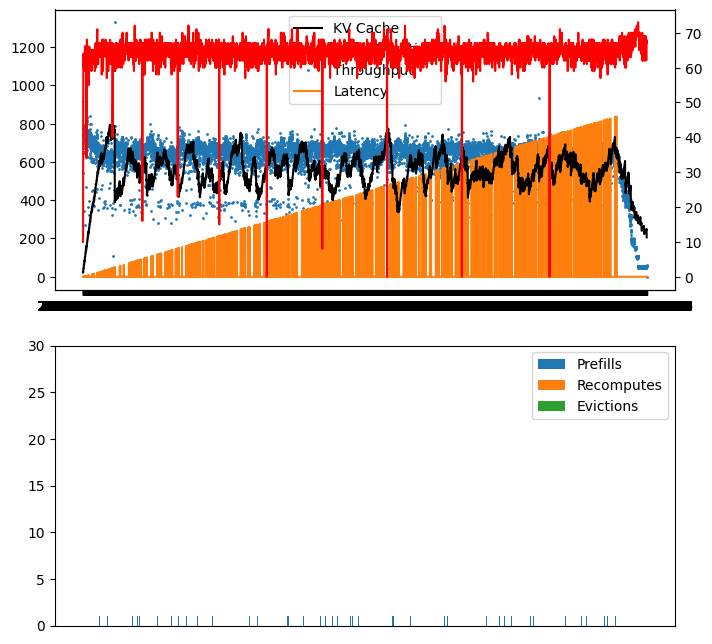

The table this chart was drawn from, first rows:
ts, kv, compute, throughput, latency, is_prefill, num_seqs, seq_id
21:37:38.371, , , , , True, 16, 
21:37:38.497, 1.2, 10, 542.5, 0.2544, , , 
21:37:38.548, 1.2, 10, 739.8, 0.05126, , , 
21:37:38.590, 1.2, 10, 774.3, 0.04207, , , 
21:37:38.631, 1.2, 50, 773.4, 0.04155, , , 
21:37:38.674, 1.2, 50, 736.5, 0.04308, , , 
21:37:38.715, 1.2, 50, 784.4, 0.04077, , , 
21:37:38.756, 1.2, 50, 776.8, 0.04115, , , 
21:37:38.800, 1.2, 50, 745.0, 0.04364, , , 
21:37:38.845, 2.4, 64, 697.9, 0.04528, , , 
21:37:38.887, 2.4, 64, 769.0, 0.04146, , , 
21:37:38.928, 2.4, 64, 775.6, 0.0412, , , 
21:37:38.971, 2.4, 64, 710.0, 0.04281, , , 
21:37:39.015, 2.4, 64, 695.6, 0.04406, , , 
21:37:39.061, 2.4, 60, 744.7, 0.04586, , , 
21:37:39.104, 2.4, 60, 731.1, 0.04287, , , 
21:37:39.152, 2.4, 60, 669.8, 0.04824, , , 
21:37:39.197, 2.4, 60, 767.0, 0.04546, , , 
21:37:39.239, 2.4, 60, 734.1, 0.04224, , , 
21:37:39.282, 2.4, 60, 771.7, 0.0427, , , 
21:37:39.324, 2.4, 60, 758.3, 0.04158, , , 
21:37:39.368, 2.4, 60, 709.6, 0.04469, , , 
21:37:39.419, 2.4, 60, 647.5, 0.05055, , , 
21:37:39.461, 2.4, 60, 773.3, 0.04168, , , 
21:37:39.503, 2.4, 60, 734.8, 0.0425, , , 
21:37:39.546, 3.6, 60, 717.9, 0.04305, , , 
21:37:39.588, 3.6, 60, 784.5, 0.04172, , , 
21:37:39.634, 3.6, 61, 759.6, 0.04601, , , 
21:37:39.675, 3.6, 61, 784.3, 0.04106, , , 
21:37:39.716, 3.6, 61, 776.1, 0.04102, , , 
21:37:39.757, 3.6, 61, 768.3, 0.04129, , , 
21:37:39.803, 3.5, 61, 653.4, 0.04555, , , 
21:37:39.806, , , , , True, 1, 
21:37:39.852, 3.5, 63, 341.5, 1.609, , , 
21:37:39.897, 3.5, 63, 754.8, 0.09376, , , 
21:37:39.937, 3.5, 63, 794.1, 0.04072, , , 
21:37:39.979, 3.5, 63, 727.3, 0.04231, , , 
21:37:40.026, 3.5, 62, 707.1, 0.04635, , , 
21:37:40.068, 3.5, 62, 780.1, 0.04186, , , 
21:37:40.110, 3.5, 62, 734.4, 0.04228, , , 
21:37:40.154, 3.5, 62, 775.8, 0.04359, , , 
21:37:40.198, 3.6, 62, 713.1, 0.04386, , , 
21:37:40.246, 4.2, 61, 670.8, 0.04806, , , 
21:37:40.287, 4.7, 61, 776.9, 0.04166, , , 
21:37:40.328, 4.7, 61, 772.0, 0.04115, , , 
21:37:40.371, 4.7, 61, 721.3, 0.04259, , , 
21:37:40.414, 4.7, 61, 781.7, 0.04309, , , 
21:37:40.459, 4.7, 61, 706.9, 0.04483, , , 
21:37:40.503, 4.7, 61, 744.3, 0.04415, , , 
21:37:40.545, 4.6, 61, 778.9, 0.04136, , , 
21:37:40.595, 4.6, 61, 715.7, 0.05046, , , 
21:37:40.636, 4.6, 59, 778.1, 0.04085, , , 
21:37:40.676, 4.6, 59, 794.0, 0.0408, , , 
21:37:40.717, 4.5, 59, 790.1, 0.04061, , , 
21:37:40.719, , , , , True, 1, 
21:37:40.770, 4.5, 59, 271.9, 2.527, , , 
21:37:40.816, 4.5, 59, 751.3, 0.09897, , , 
21:37:40.858, 4.5, 60, 783.7, 0.04158, , , 
21:37:40.900, 4.5, 60, 766.8, 0.04176, , , 
21:37:40.941, 4.6, 60, 766.5, 0.04185, , , 
... 18,565 more rows
